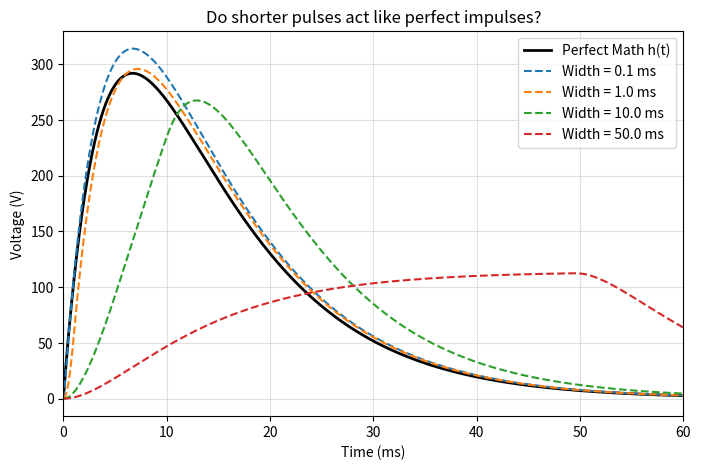
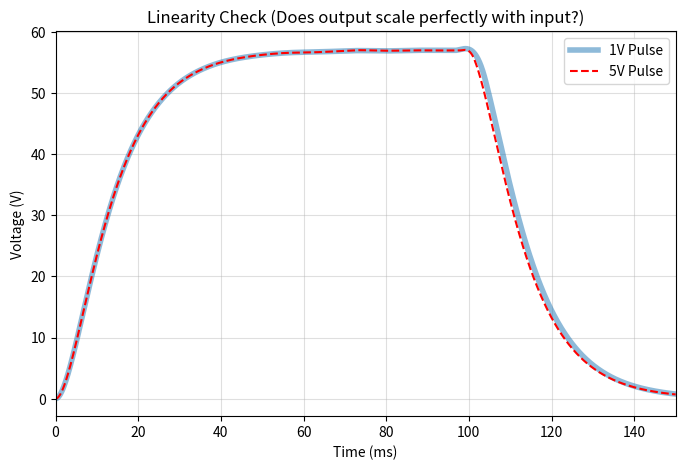

Generate these figures, in order, with matplotlib:
import numpy as np
import matplotlib.pyplot as plt
from scipy.integrate import solve_ivp

R1, C1 = 10e3, 1e-6; tau1 = R1*C1
R2, C2 = 4.7e3, 1e-6; tau2 = R2*C2
R4, R5 = 1e3, 4.7e3; G = 1 + R5/R4
tau_min, tau_max = min(tau1, tau2), max(tau1, tau2)

def h(t): 
    t = np.asarray(t, float)
    y = np.zeros_like(t)
    y = G/(tau1-tau2)*(np.exp(-t/tau1) - np.exp(-t/tau2))
    y[t<=0] = 0.0
    return y

def simulate_circuit(pulse_height, pulse_width):
    # This function simulates feeding a rectangular pulse into your circuit
    end_time = pulse_width + (8 * max(tau1, tau2))
    time_points = np.linspace(0.0, end_time, 4000)
    
    def circuit_equations(t, voltages):
        v1, v2 = voltages
        
        # If time is within the pulse width, input is pulse_height. Otherwise, it's 0.
        if 0 <= t <= pulse_width:
            current_input = pulse_height 
        else:
            current_input = 0.0
        
        #  equations for the two RC stages
        dv1_dt = (current_input - v1) / tau1
        dv2_dt = ((G * v1) - v2) / tau2
        return [dv1_dt, dv2_dt]

    # e math solver
    solution = solve_ivp(circuit_equations, (0.0, end_time), [0.0, 0.0], t_eval=time_points)
    
    # Return the time array and the output voltage array (v2)
    return time_points, solution.y[1] 


#shrinking pulses
plt.figure(figsize=(8, 5))

# Plot the perfect theoretical math line (Black line)
t_plot = np.linspace(0, 0.08, 4000)
plt.plot(t_plot * 1000, h(t_plot), "k", lw=2, label="Perfect Math h(t)")

# Test different pulse widths (from 0.1 ms to 50 ms)
pulse_widths = [0.0001, 0.001, 0.01, 0.05] 
height = 1.0

for width in pulse_widths:
    t_eval, output_voltage = simulate_circuit(height, width)
    
    #divide by (height * width) to normalize the area so we can compare them fairly
    pulse_area = height * width
    normalized_voltage = output_voltage / pulse_area
    
    plt.plot(t_eval * 1000, normalized_voltage, "--", label=f"Width = {width*1000} ms")

plt.title("Do shorter pulses act like perfect impulses?")
plt.xlabel("Time (ms)")
plt.ylabel("Voltage (V)")
plt.xlim(0, 60)
plt.legend()
plt.grid(True, alpha=0.4)
plt.show()


#lienarity
plt.figure(figsize=(8, 5))

# Simulate a 1V pulse and a 5V pulse (both 100ms long)
t1, out1 = simulate_circuit(pulse_height=1.0, pulse_width=0.1)
t5, out5 = simulate_circuit(pulse_height=5.0, pulse_width=0.1)

# Plot both (normalized by their area)
plt.plot(t1 * 1000, out1 / (1.0 * 0.1), lw=4, alpha=0.5, label="1V Pulse")
plt.plot(t5 * 1000, out5 / (5.0 * 0.1), "--", color="red", label="5V Pulse")

plt.title("Linearity Check (Does output scale perfectly with input?)")
plt.xlabel("Time (ms)")
plt.ylabel("Voltage (V)")
plt.xlim(0, 150)
plt.legend()
plt.grid(True, alpha=0.4)
plt.show()
